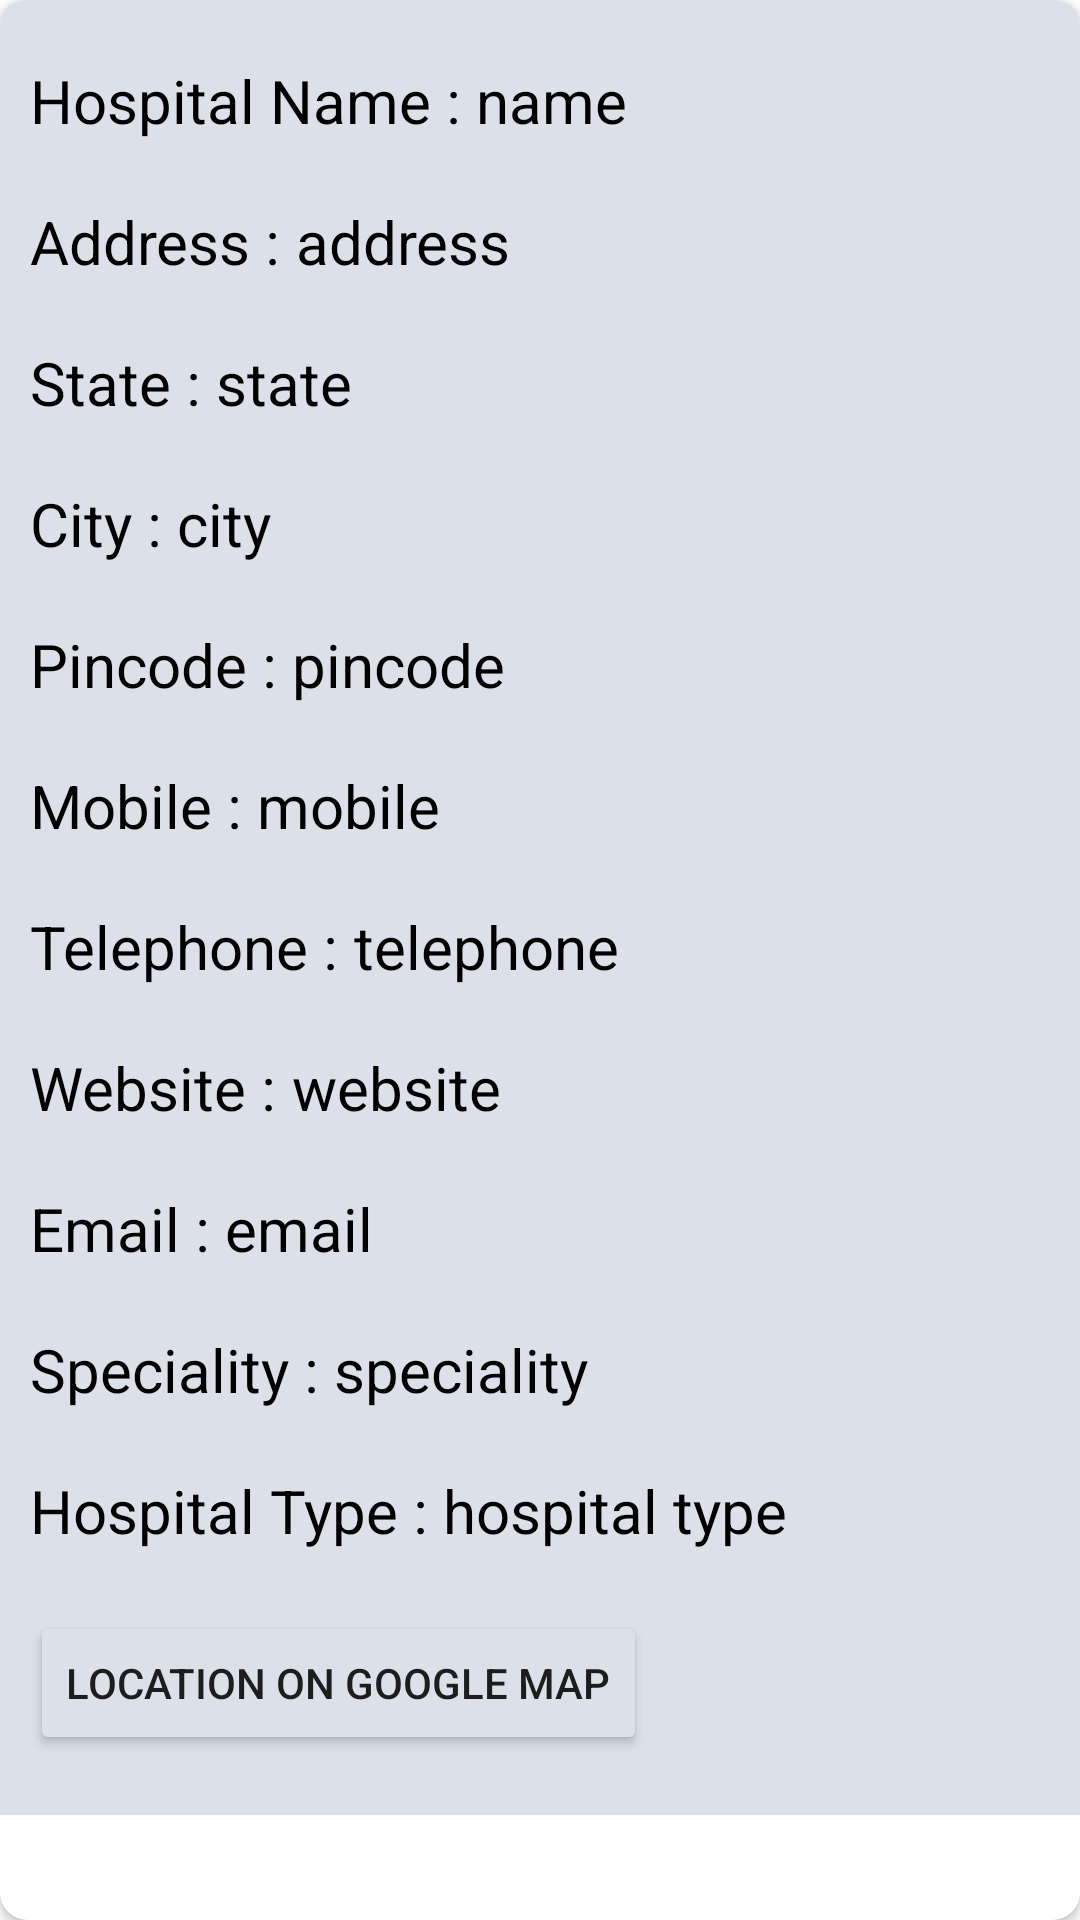

The Android layout XML behind this screen, and the referenced resources:
<!-- AndroidManifest.xml: application theme Theme.SignUp -->
<!-- res/layout/findetails.xml -->
<?xml version="1.0" encoding="utf-8"?>
<androidx.cardview.widget.CardView xmlns:android="http://schemas.android.com/apk/res/android"
    xmlns:app="http://schemas.android.com/apk/res-auto"
    android:id="@+id/meds_item"
    android:elevation="10dp"
    android:layout_width="match_parent"
    android:layout_height="wrap_content"
    android:layout_margin="10dp"
    app:cardCornerRadius="9dp">

    <LinearLayout
        android:layout_width="match_parent"
        android:layout_height="wrap_content"
        android:orientation="vertical"
        android:background="@color/Def"
        android:padding="10dp">

        <LinearLayout
            android:layout_width="match_parent"
            android:layout_height="wrap_content"
            android:orientation="horizontal"
            android:paddingVertical="10dp">

            <TextView
                android:layout_width="wrap_content"
                android:layout_height="wrap_content"
                android:text="Hospital Name : "
                android:textColor="@android:color/black"
                android:textSize="20sp" />

            <TextView
                android:id="@+id/HOSPITALNAME"
                android:layout_width="wrap_content"
                android:layout_height="wrap_content"
                android:text="name"
                android:textColor="@android:color/black"
                android:textSize="20sp" />
        </LinearLayout>

        <LinearLayout
            android:layout_width="match_parent"
            android:layout_height="wrap_content"
            android:orientation="horizontal"
            android:paddingVertical="10dp">

            <TextView
                android:layout_width="wrap_content"
                android:layout_height="wrap_content"
                android:text="Address : "
                android:textColor="@android:color/black"
                android:textSize="20sp" />

            <TextView
                android:id="@+id/ADDRESS"
                android:layout_width="wrap_content"
                android:layout_height="wrap_content"
                android:text="address"
                android:textColor="@android:color/black"
                android:textSize="20sp" />
        </LinearLayout>

        <LinearLayout
            android:layout_width="match_parent"
            android:layout_height="wrap_content"
            android:orientation="horizontal"
            android:paddingVertical="10dp">

            <TextView
                android:layout_width="wrap_content"
                android:layout_height="wrap_content"
                android:text="State : "
                android:textColor="@android:color/black"
                android:textSize="20sp" />

            <TextView
                android:id="@+id/STATE"
                android:layout_width="wrap_content"
                android:layout_height="wrap_content"
                android:text="state"
                android:textColor="@android:color/black"
                android:textSize="20sp" />
        </LinearLayout>

        <LinearLayout
            android:layout_width="match_parent"
            android:layout_height="wrap_content"
            android:orientation="horizontal"
            android:paddingVertical="10dp">

            <TextView
                android:layout_width="wrap_content"
                android:layout_height="wrap_content"
                android:text="City : "
                android:textColor="@android:color/black"
                android:textSize="20sp" />

            <TextView
                android:id="@+id/CITY"
                android:layout_width="wrap_content"
                android:layout_height="wrap_content"
                android:text="city"
                android:textColor="@android:color/black"
                android:textSize="20sp" />
        </LinearLayout>

        <LinearLayout
            android:layout_width="match_parent"
            android:layout_height="wrap_content"
            android:orientation="horizontal"
            android:paddingVertical="10dp">

            <TextView
                android:layout_width="wrap_content"
                android:layout_height="wrap_content"
                android:text="Pincode : "
                android:textColor="@android:color/black"
                android:textSize="20sp" />

            <TextView
                android:id="@+id/PINCODE"
                android:layout_width="wrap_content"
                android:layout_height="wrap_content"
                android:text="pincode"
                android:textColor="@android:color/black"
                android:textSize="20sp" />
        </LinearLayout>
        <LinearLayout
            android:layout_width="match_parent"
            android:layout_height="wrap_content"
            android:orientation="horizontal"
            android:paddingVertical="10dp">

            <TextView
                android:layout_width="wrap_content"
                android:layout_height="wrap_content"
                android:text="Mobile : "
                android:textColor="@android:color/black"
                android:textSize="20sp" />

            <TextView
                android:id="@+id/MOBILENUMBER"
                android:layout_width="wrap_content"
                android:layout_height="wrap_content"
                android:text="mobile"
                android:textColor="@android:color/black"
                android:textSize="20sp" />
        </LinearLayout>
        <LinearLayout
            android:layout_width="match_parent"
            android:layout_height="wrap_content"
            android:orientation="horizontal"
            android:paddingVertical="10dp">

            <TextView
                android:layout_width="wrap_content"
                android:layout_height="wrap_content"
                android:text="Telephone : "
                android:textColor="@android:color/black"
                android:textSize="20sp" />

            <TextView
                android:id="@+id/TELEPHONE"
                android:layout_width="wrap_content"
                android:layout_height="wrap_content"
                android:text="telephone"
                android:textColor="@android:color/black"
                android:textSize="20sp" />
        </LinearLayout>
   <LinearLayout
            android:layout_width="match_parent"
            android:layout_height="wrap_content"
            android:orientation="horizontal"
            android:paddingVertical="10dp">

            <TextView
                android:layout_width="wrap_content"
                android:layout_height="wrap_content"
                android:text="Website : "
                android:textColor="@android:color/black"
                android:textSize="20sp" />

            <TextView
                android:id="@+id/WEBSITE"
                android:layout_width="wrap_content"
                android:layout_height="wrap_content"
                android:text="website"
                android:textColor="@android:color/black"
                android:textSize="20sp" />
        </LinearLayout>
        <LinearLayout
            android:layout_width="match_parent"
            android:layout_height="wrap_content"
            android:orientation="horizontal"
            android:paddingVertical="10dp">

            <TextView
                android:layout_width="wrap_content"
                android:layout_height="wrap_content"
                android:text="Email : "
                android:textColor="@android:color/black"
                android:textSize="20sp" />

            <TextView
                android:id="@+id/EMAIL"
                android:layout_width="wrap_content"
                android:layout_height="wrap_content"
                android:text="email"
                android:textColor="@android:color/black"
                android:textSize="20sp" />
        </LinearLayout>
        <LinearLayout
            android:layout_width="match_parent"
            android:layout_height="wrap_content"
            android:orientation="horizontal"
            android:paddingVertical="10dp">

            <TextView
                android:layout_width="wrap_content"
                android:layout_height="wrap_content"
                android:text="Speciality : "
                android:textColor="@android:color/black"
                android:textSize="20sp" />

            <TextView
                android:id="@+id/SPECIALITY"
                android:layout_width="wrap_content"
                android:layout_height="wrap_content"
                android:text="speciality"
                android:textColor="@android:color/black"
                android:textSize="20sp" />
        </LinearLayout>
        <LinearLayout
            android:layout_width="match_parent"
            android:layout_height="wrap_content"
            android:orientation="horizontal"
            android:paddingVertical="10dp">

            <TextView
                android:layout_width="wrap_content"
                android:layout_height="wrap_content"
                android:text="Hospital Type : "
                android:textColor="@android:color/black"
                android:textSize="20sp" />

            <TextView
                android:id="@+id/TYPE"
                android:layout_width="wrap_content"
                android:layout_height="wrap_content"
                android:text="hospital type"
                android:textColor="@android:color/black"
                android:textSize="20sp" />
        </LinearLayout>
        <LinearLayout
            android:layout_width="match_parent"
            android:layout_height="wrap_content"
            android:orientation="horizontal"
            android:paddingVertical="10dp">

            <Button

                android:id="@+id/BUTS"
                android:layout_width="wrap_content"
                android:layout_height="wrap_content"
                android:layout_gravity="center_horizontal"
                android:backgroundTint="@color/Def"
                android:backgroundTintMode="multiply"
                android:clickable="true"
                android:elevation="10dp"
                android:text="Location on Google Map" />

        </LinearLayout>
        <TextView
            android:layout_width="0dp"
            android:layout_height="0dp"
            android:id="@+id/LONGITUDE"/>
        <TextView
            android:layout_width="0dp"
            android:layout_height="0dp"
            android:id="@+id/LATITUDE"/>

    </LinearLayout>


</androidx.cardview.widget.CardView>










<!-- resources referenced by this layout -->
<resources>
  <color name="Def">#dce0e8</color>
  <style name="Theme.SignUp" parent="Theme.MaterialComponents.Light.NoActionBar">
          
          <item name="colorPrimary">@color/purple_500</item>
          <item name="colorPrimaryVariant">@color/purple_700</item>
          <item name="colorOnPrimary">@color/white</item>
          
          <item name="colorSecondary">@color/teal_200</item>
          <item name="colorSecondaryVariant">@color/teal_700</item>
          <item name="colorOnSecondary">@color/black</item>
          
          <item name="android:statusBarColor">#00000000</item>
          
  
  
      </style>
  <color name="purple_500">#FF6200EE</color>--&gt;
  <color name="purple_700">#FF3700B3</color>
  <color name="white">#FFFFFFFF</color>
  <color name="teal_200">#FF03DAC5</color>
  <color name="teal_700">#FF018786</color>
  <color name="black">#FF000000</color>
</resources>
